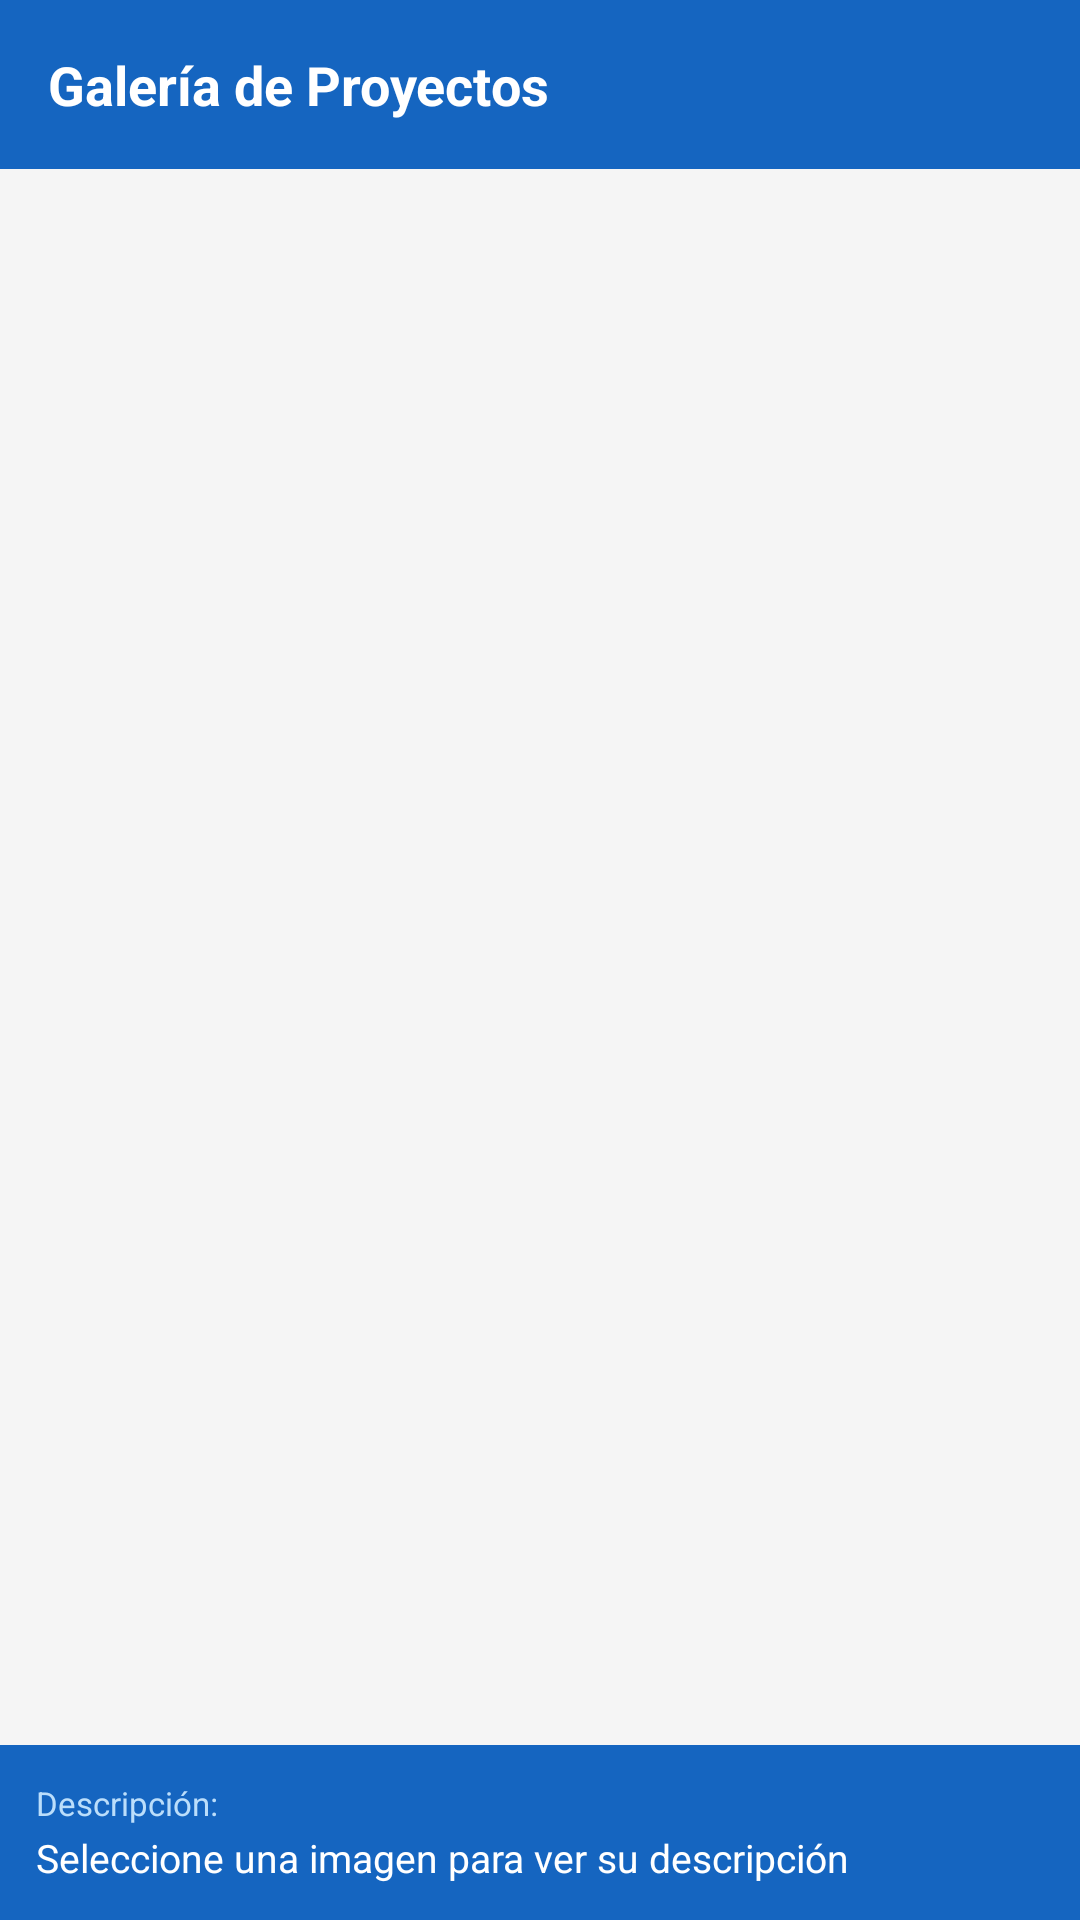

Produce the Android XML layout that renders to this screen, including the resource entries it uses.
<!-- AndroidManifest.xml: application theme Theme.PortafolioApp -->
<!-- res/layout/fragment_fotos.xml -->
<?xml version="1.0" encoding="utf-8"?>
<LinearLayout xmlns:android="http://schemas.android.com/apk/res/android"
    android:layout_width="match_parent"
    android:layout_height="match_parent"
    android:orientation="vertical"
    android:background="@color/colorContentBackground">

    
    <TextView
        android:id="@+id/tv_fotos_titulo"
        android:layout_width="match_parent"
        android:layout_height="wrap_content"
        android:text="@string/fotos_titulo"
        android:textColor="@color/white"
        android:textSize="18sp"
        android:textStyle="bold"
        android:background="@color/colorPrimary"
        android:padding="16dp"/>

    
    <androidx.recyclerview.widget.RecyclerView
        android:id="@+id/rv_fotos"
        android:layout_width="match_parent"
        android:layout_height="0dp"
        android:layout_weight="1"
        android:padding="8dp"
        android:clipToPadding="false"/>

    
    <LinearLayout
        android:layout_width="match_parent"
        android:layout_height="wrap_content"
        android:orientation="vertical"
        android:background="@color/colorPrimary"
        android:padding="12dp">

        <TextView
            android:layout_width="wrap_content"
            android:layout_height="wrap_content"
            android:text="Descripción:"
            android:textColor="#BBDEFB"
            android:textSize="11sp"/>

        <TextView
            android:id="@+id/tv_descripcion_foto"
            android:layout_width="match_parent"
            android:layout_height="wrap_content"
            android:text="Seleccione una imagen para ver su descripción"
            android:textColor="@color/white"
            android:textSize="13sp"
            android:layout_marginTop="2dp"/>
    </LinearLayout>

</LinearLayout>
<!-- resources referenced by this layout -->
<resources>
  <color name="colorContentBackground">#F5F5F5</color>
  <color name="colorPrimary">#1565C0</color>
  <color name="white">#FFFFFF</color>
  <string name="fotos_titulo">Galería de Proyectos</string>
  <style name="Theme.PortafolioApp" parent="Theme.MaterialComponents.Light.DarkActionBar">
          <item name="colorPrimary">@color/colorPrimary</item>
          <item name="colorPrimaryDark">@color/colorPrimaryDark</item>
          <item name="colorAccent">@color/colorAccent</item>
          <item name="android:windowBackground">@color/colorContentBackground</item>
      </style>
  <color name="colorPrimaryDark">#0D47A1</color>
  <color name="colorAccent">#42A5F5</color>
</resources>
